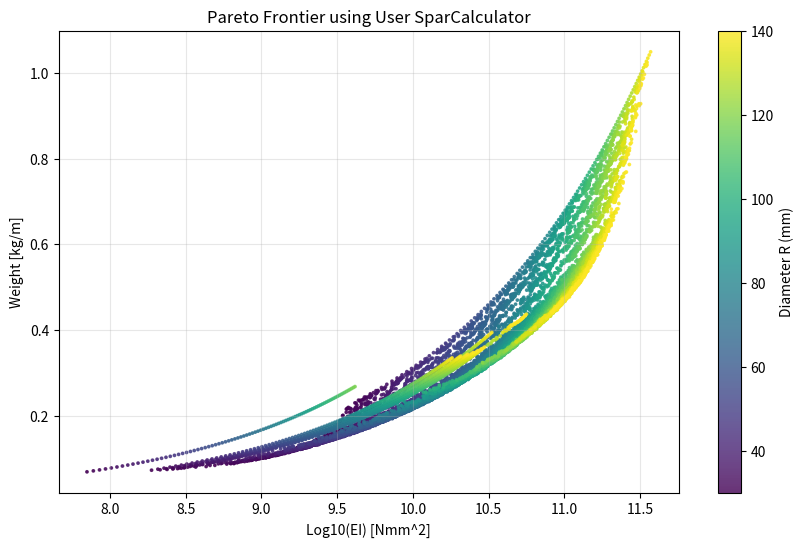

Write Python code to recreate this figure.
import numpy as np
import pandas as pd
import matplotlib.pyplot as plt
from tqdm import tqdm 

# ==========================================
# 1. 物理モデル (User Provided SparCalculator)
# ==========================================
class SparCalculator:
    def __init__(self):
        # Material Props in kgf/mm^2 
        # [24t_0, 24t_45, 24t_90, 40t_0, 40t_45, 40t_90]
        # Indices: 0,      1,      2,      3,      4,      5
        self.mat_props_kgf = np.array([13000, 1900, 900, 22000, 1900, 800])
        
        # 層ごとの有効角度幅 (degree) と推測される
        # Idx 0,10: 24t (90deg)
        # Idx 1: 40t (+-45deg)
        # Idx 2: 40t (Φ90)
        # Idx 3~9: Caps (Φ50~Φ20)
        self.pp = np.array([90, 90, 90, 50, 45, 40, 35, 30, 25, 20, 90])
        self.g = 9.80665

    def calculate_spec(self, ply_counts, R_diameter):
        n_layers = 11
        # 厚み計算 (1層あたり0.111mm, 最内・最外は0.125mmと仮定)
        thickness = ply_counts * 0.111
        thickness[0] = 0.125
        thickness[10] = 0.125
        
        inner = np.zeros(n_layers)
        outer = np.zeros(n_layers)
        inner[0] = R_diameter
        outer[0] = inner[0] + 2 * thickness[0]
        for i in range(1, n_layers):
            inner[i] = inner[i-1] + 2 * thickness[i-1]
            outer[i] = inner[i] + 2 * thickness[i]

        # EI calculation (N*mm^2)
        Ix = (outer**4 - inner**4) * (self.pp * np.pi /360 + np.sin(2*self.pp*np.pi/180)/4)/16
        
        E_vec_kgf = np.zeros(n_layers)
        for i in range(n_layers):
            idx = i + 1
            if idx == 1 or idx == 11:
                # 最内・最外: Mat index 2 (24t_90) -> E=900
                E_vec_kgf[i] = self.mat_props_kgf[2]
            elif idx == 2:
                # 2層目: Mat index 4 (40t_45) -> E=1900
                E_vec_kgf[i] = self.mat_props_kgf[4]
            else:
                # 3層目以降: Mat index 3 (40t_0) -> E=22000
                E_vec_kgf[i] = self.mat_props_kgf[3]
        
        EIx_kgf = Ix * E_vec_kgf
        total_EI_Nmm2 = np.sum(EIx_kgf) * self.g

        # Weight calculation (kg/m)
        rS = (np.pi / 4) * (outer**2 - inner**2) * (self.pp / 90.0)
        weights_kg_m = np.zeros(n_layers)
        
        for i in range(n_layers):
            idx = i + 1
            if idx == 1 or idx == 11:
                weights_kg_m[i] = 0.001496 * rS[i]
            else:
                weights_kg_m[i] = 0.001559 * rS[i]
        
        total_weight_kg_m = np.sum(weights_kg_m)
        
        # D/tチェック用に総厚みも計算して返す
        total_thickness_mm = np.sum(thickness)

        return total_EI_Nmm2, total_weight_kg_m, total_thickness_mm

# ==========================================
# 2. データ生成ロジック (改良版: Max 2ply制約対応)
# ==========================================
def generate_optimized_dataset():
    calc = SparCalculator()
    data_list = []
    
    # パラメータ設定
    diameters = np.arange(30.0, 141.0, 1.0) 
    
    # ここを修正: ただ回すだけでなく「戦略」を分ける
    print(f"Generating comprehensive dataset...")

    for D in tqdm(diameters):
        # -------------------------------------------------
        # 戦略A: ミニマムゲージ（極薄）作成 ★ここが最重要
        # 大口径・低剛性 (Left-Top領域) を埋めるためのデータ
        # -------------------------------------------------
        for _ in range(500): # 各直径で50個くらい作れば十分
            ply_counts = np.zeros(11)
            # 最内・最外・トルク層のみ（これが製造可能な最小構成と仮定）
            ply_counts[0] = 1   # Glass
            ply_counts[10] = 1  # Glass
            ply_counts[1] = 2   # Torque
            
            # UD材（Index 2~9）を「ほぼゼロ」にする
            # 0〜1プライを稀に追加する程度
            ply_counts[2] = np.random.randint(0, 2) # Base 0度
            
            # キャップ層はほぼ積まない
            caps = np.zeros(7)
            # たまに薄く1枚だけ積む（ノイズを与える）
            if np.random.rand() > 0.5:
                idx = np.random.randint(0, 7)
                caps[idx] = 1
            
            ply_counts[3:10] = caps
            
            # 計算・保存
            EI, W, t_total = calc.calculate_spec(ply_counts, D)
            if (D / t_total) <= 250.0: # 薄肉は大径だと座屈しやすいので、D/t制約は緩めるか外してAIに学習させる
                 data_list.append({"EI": EI, "R": D, "Weight": W, "Thickness": t_total})

        # -------------------------------------------------
        # 戦略B: ランダム生成（従来どおり）
        # バナナ型のメインストリームを作る
        # -------------------------------------------------
        for _ in range(1000): # 回数は適宜調整
            ply_counts = np.zeros(11)
            ply_counts[0] = 1
            ply_counts[10] = 1
            ply_counts[1] = 2
            ply_counts[2] = np.random.randint(0, 5) # Base
            
            # ランダム
            caps = np.random.randint(0, 3, size=7)
            ply_counts[3:10] = caps
            
            EI, W, t_total = calc.calculate_spec(ply_counts, D)
            if (D / t_total) <= 150.0: # 通常の制約
                 data_list.append({"EI": EI, "R": D, "Weight": W, "Thickness": t_total})
                 
        # -------------------------------------------------
        # 戦略C: マックスゲージ（厚肉）作成
        # 小径・高剛性 (Bottom-Right領域) を埋める
        # -------------------------------------------------
        for _ in range(50):
            ply_counts = np.zeros(11)
            ply_counts[0] = 1
            ply_counts[10] = 1
            ply_counts[1] = 2
            ply_counts[2] = 4 # Max
            ply_counts[3:10] = 2 # Max Cap
            
            EI, W, t_total = calc.calculate_spec(ply_counts, D)
            data_list.append({"EI": EI, "R": D, "Weight": W, "Thickness": t_total})

    df = pd.DataFrame(data_list)
    print(f"Raw dataset size: {len(df)}")
    
    # 重複削除などはしてもいいが、AI学習用なら生データのままでもOK
    return df

# ==========================================
# 3. パレートフィルタリング
# ==========================================
def filter_pareto_frontier(df):
    print("Filtering Pareto frontier (Strict Dominated Sort)...")
    pareto_data = []

    # 直径ごとにグループ化
    for r_val, group in tqdm(df.groupby('R')):
        # 剛性 (EI) が高い順にソート
        sorted_group = group.sort_values('EI', ascending=False)
        
        current_min_weight = float('inf')
        
        # 上から見ていき、重量記録を更新できた設計のみ採用
        for _, row in sorted_group.iterrows():
            if row['Weight'] < current_min_weight:
                pareto_data.append(row)
                current_min_weight = row['Weight']

    best_df = pd.DataFrame(pareto_data)
    print(f"Pareto optimized dataset size: {len(best_df)}")
    return best_df

# ==========================================
# Main Execution
# ==========================================
if __name__ == "__main__":
    # 1. データ生成
    raw_df = generate_optimized_dataset()
    
    # 2. パレート解抽出
    pareto_df = filter_pareto_frontier(raw_df)
    
    # 3. 保存
    csv_name = "pareto_spar_dataset_user_model.csv"
    pareto_df.to_csv(csv_name, index=False)
    #raw_df.to_csv(csv_name, index=False)
    print(f"Dataset saved to {csv_name}")
    
    # 4. 分布確認 (可視化)
    plt.figure(figsize=(10, 6))
    plt.scatter(np.log10(pareto_df['EI']), pareto_df['Weight'], 
                c=pareto_df['R'], cmap='viridis', s=3, alpha=0.8)

    plt.colorbar(label='Diameter R (mm)')
    plt.xlabel('Log10(EI) [Nmm^2]')
    plt.ylabel('Weight [kg/m]')
    plt.title('Pareto Frontier using User SparCalculator')
    plt.grid(True, alpha=0.3)
    plt.show()
